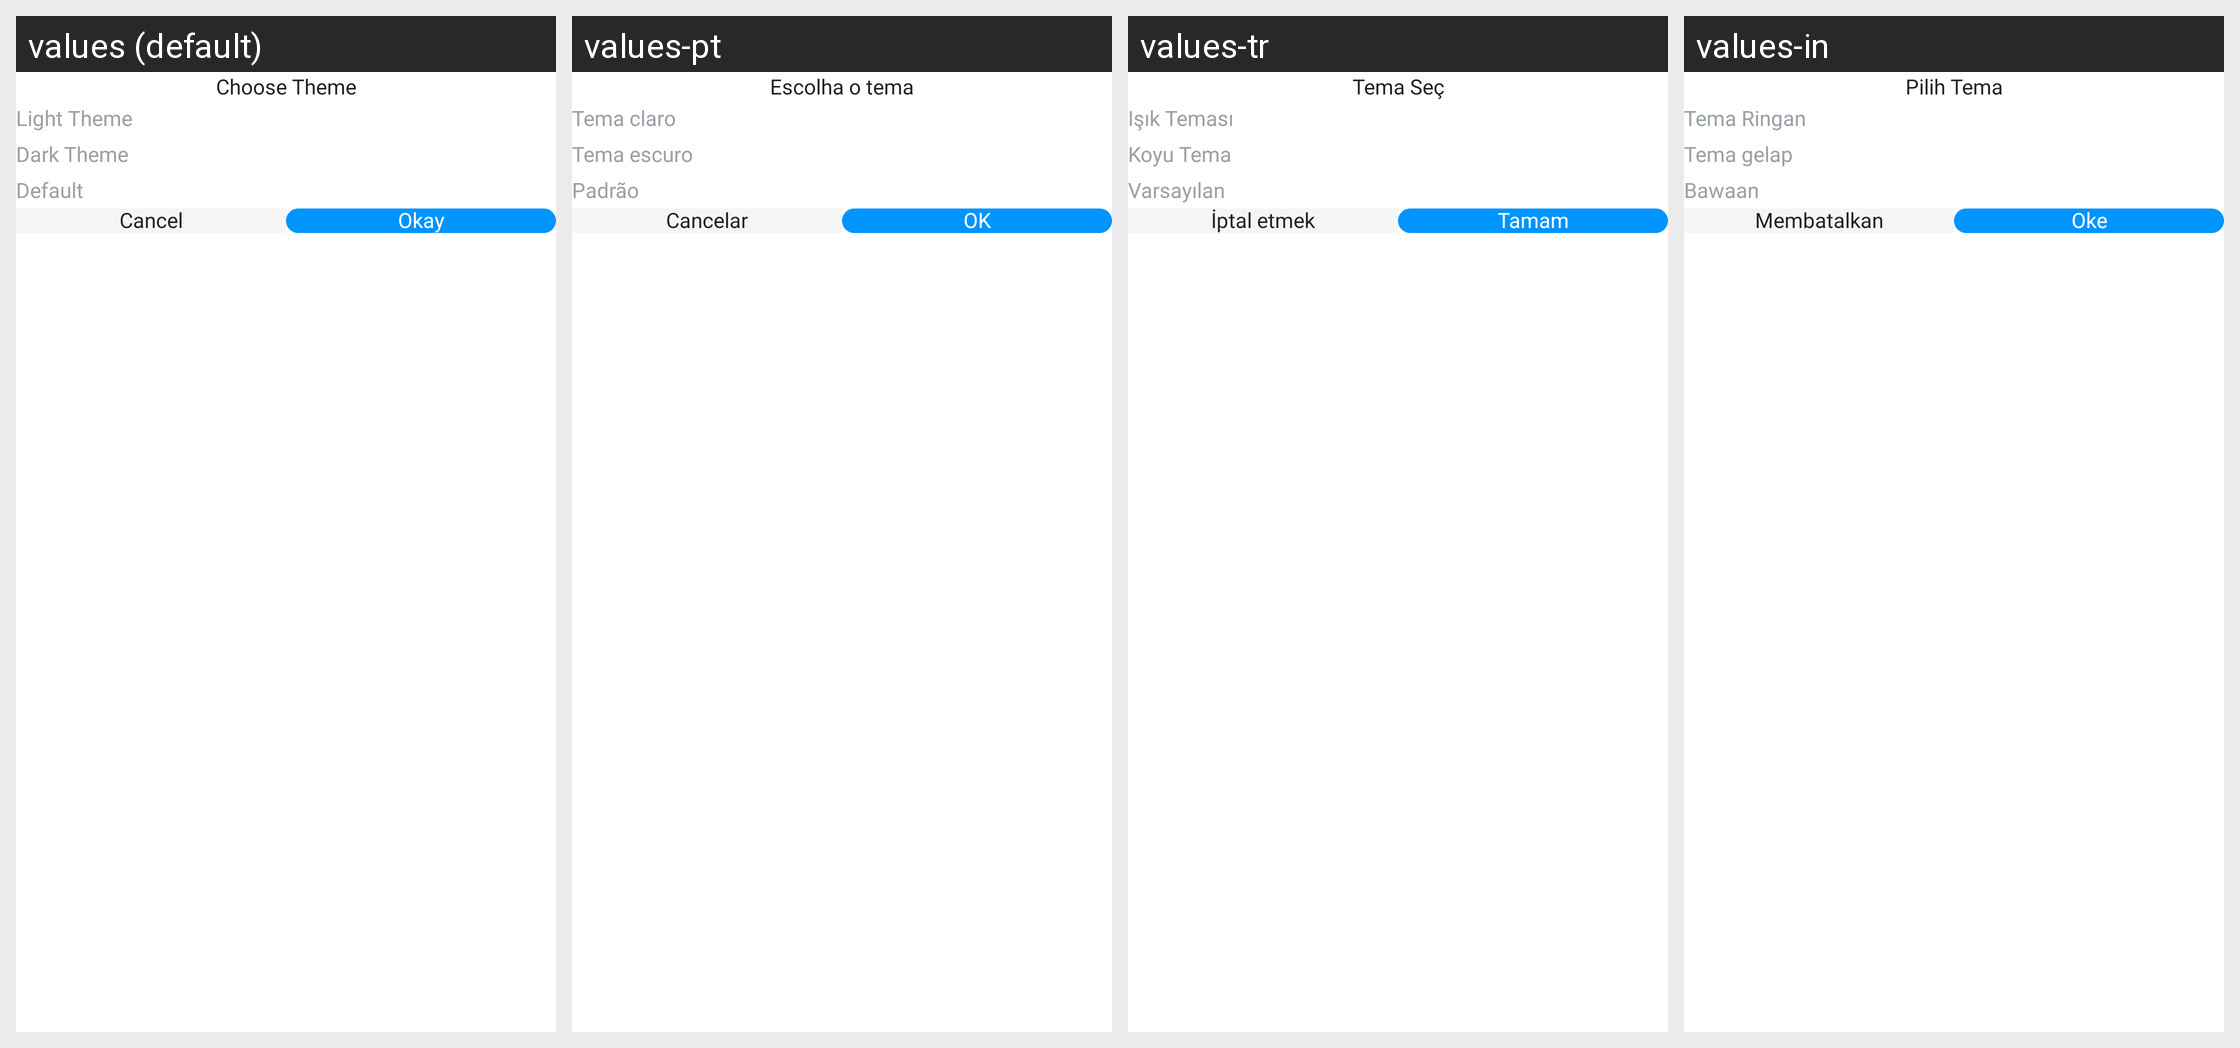

Locale-by-locale string values for the Android screen shown in this grid:
Android screen res/layout/dialog_theme.xml rendered under 4 locales, left to right: values (default), values-pt, values-tr, values-in. Device: Nexus 5 (rendered at 1080×1920; each locale shown at half size, 540×960, under a caption strip naming it); theme Theme.Messages.
Other locales in the repository, not shown: values-ar, values-de, values-es, values-fr, values-hi, values-ja, values-ko, values-ru, values-vi, values-zh.
Strings drawn on this screen, with the default value and each locale's value (text and hints the layout hard-codes, and strings that could not be matched under every locale, appear in the picture but are not listed):

choose_theme
  values: Choose Theme
  values-pt: Escolha o tema
  values-tr: Tema Seç
  values-in: Pilih Tema

light_theme
  values: Light Theme
  values-pt: Tema claro
  values-tr: Işık Teması
  values-in: Tema Ringan

dark_theme
  values: Dark Theme
  values-pt: Tema escuro
  values-tr: Koyu Tema
  values-in: Tema gelap

default_theme
  values: Default
  values-pt: Padrão
  values-tr: Varsayılan
  values-in: Bawaan

ok
  values: Okay
  values-pt: OK
  values-tr: Tamam
  values-in: Oke

cancel
  values: Cancel
  values-pt: Cancelar
  values-tr: İptal etmek
  values-in: Membatalkan
